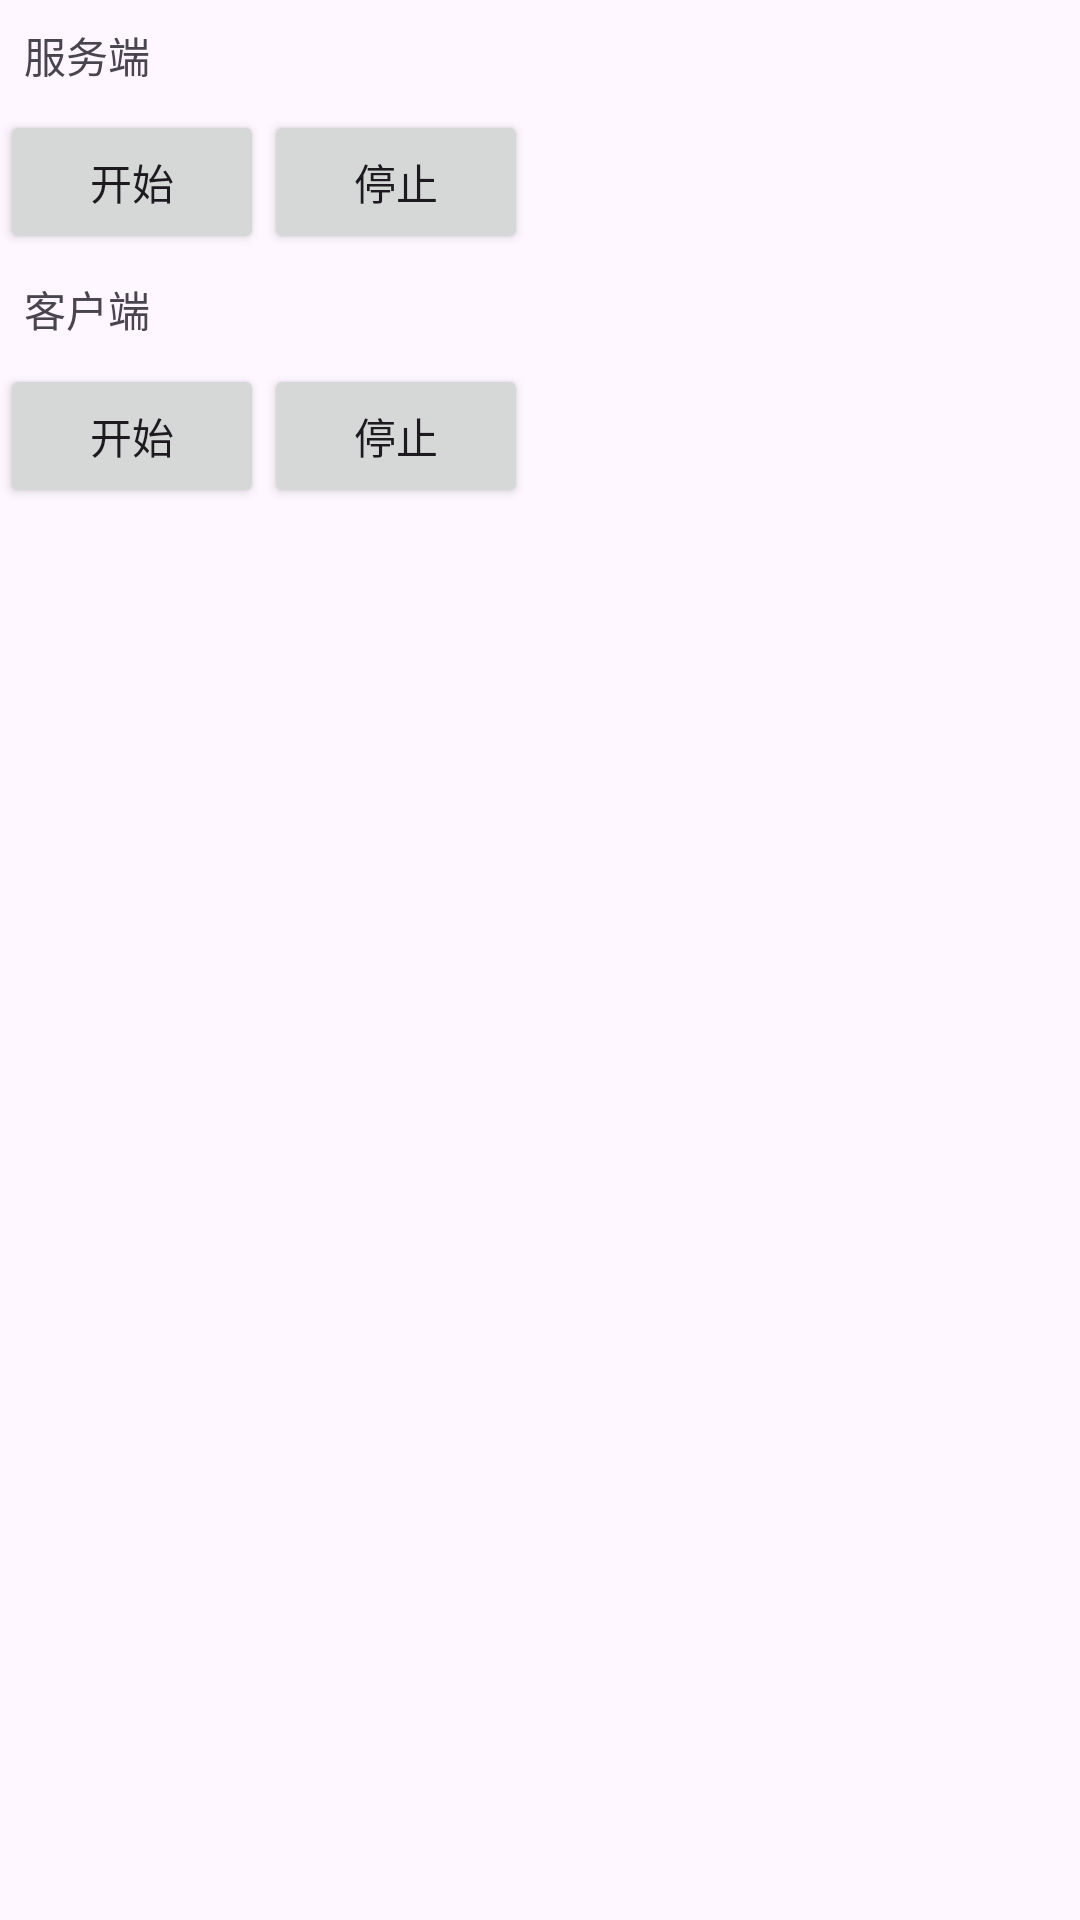

Produce the Android XML layout that renders to this screen, including the resource entries it uses.
<!-- AndroidManifest.xml: application theme AppTheme -->
<!-- res/layout/fragment_sample4.xml -->
<?xml version="1.0" encoding="utf-8"?>
<LinearLayout xmlns:android="http://schemas.android.com/apk/res/android"
    android:layout_width="match_parent"
    android:layout_height="match_parent"
    android:orientation="vertical">

    <androidx.appcompat.widget.AppCompatTextView
        android:layout_width="wrap_content"
        android:layout_height="wrap_content"
        android:padding="8dp"
        android:text="服务端" />

    <LinearLayout
        android:layout_width="match_parent"
        android:layout_height="wrap_content"
        android:orientation="horizontal">

        <androidx.appcompat.widget.AppCompatButton
            android:id="@+id/onClickServerStart"
            android:layout_width="wrap_content"
            android:layout_height="wrap_content"
            android:text="开始" />

        <androidx.appcompat.widget.AppCompatButton
            android:id="@+id/onClickServerStop"
            android:layout_width="wrap_content"
            android:layout_height="wrap_content"
            android:text="停止" />
    </LinearLayout>


    <androidx.appcompat.widget.AppCompatTextView
        android:layout_width="wrap_content"
        android:layout_height="wrap_content"
        android:padding="8dp"
        android:text="客户端" />

    <LinearLayout
        android:layout_width="match_parent"
        android:layout_height="wrap_content"
        android:orientation="horizontal">

        <androidx.appcompat.widget.AppCompatButton
            android:id="@+id/onClickClientStart"
            android:layout_width="wrap_content"
            android:layout_height="wrap_content"
            android:text="开始" />

        <androidx.appcompat.widget.AppCompatButton
            android:id="@+id/onClickClientStop"
            android:layout_width="wrap_content"
            android:layout_height="wrap_content"
            android:text="停止" />
    </LinearLayout>
</LinearLayout>
<!-- resources referenced by this layout -->
<resources>
  <style name="AppTheme" parent="Theme.Material3.DayNight.NoActionBar">
          
          
          
          
          <item name="android:textAllCaps">false</item>
      </style>
</resources>
